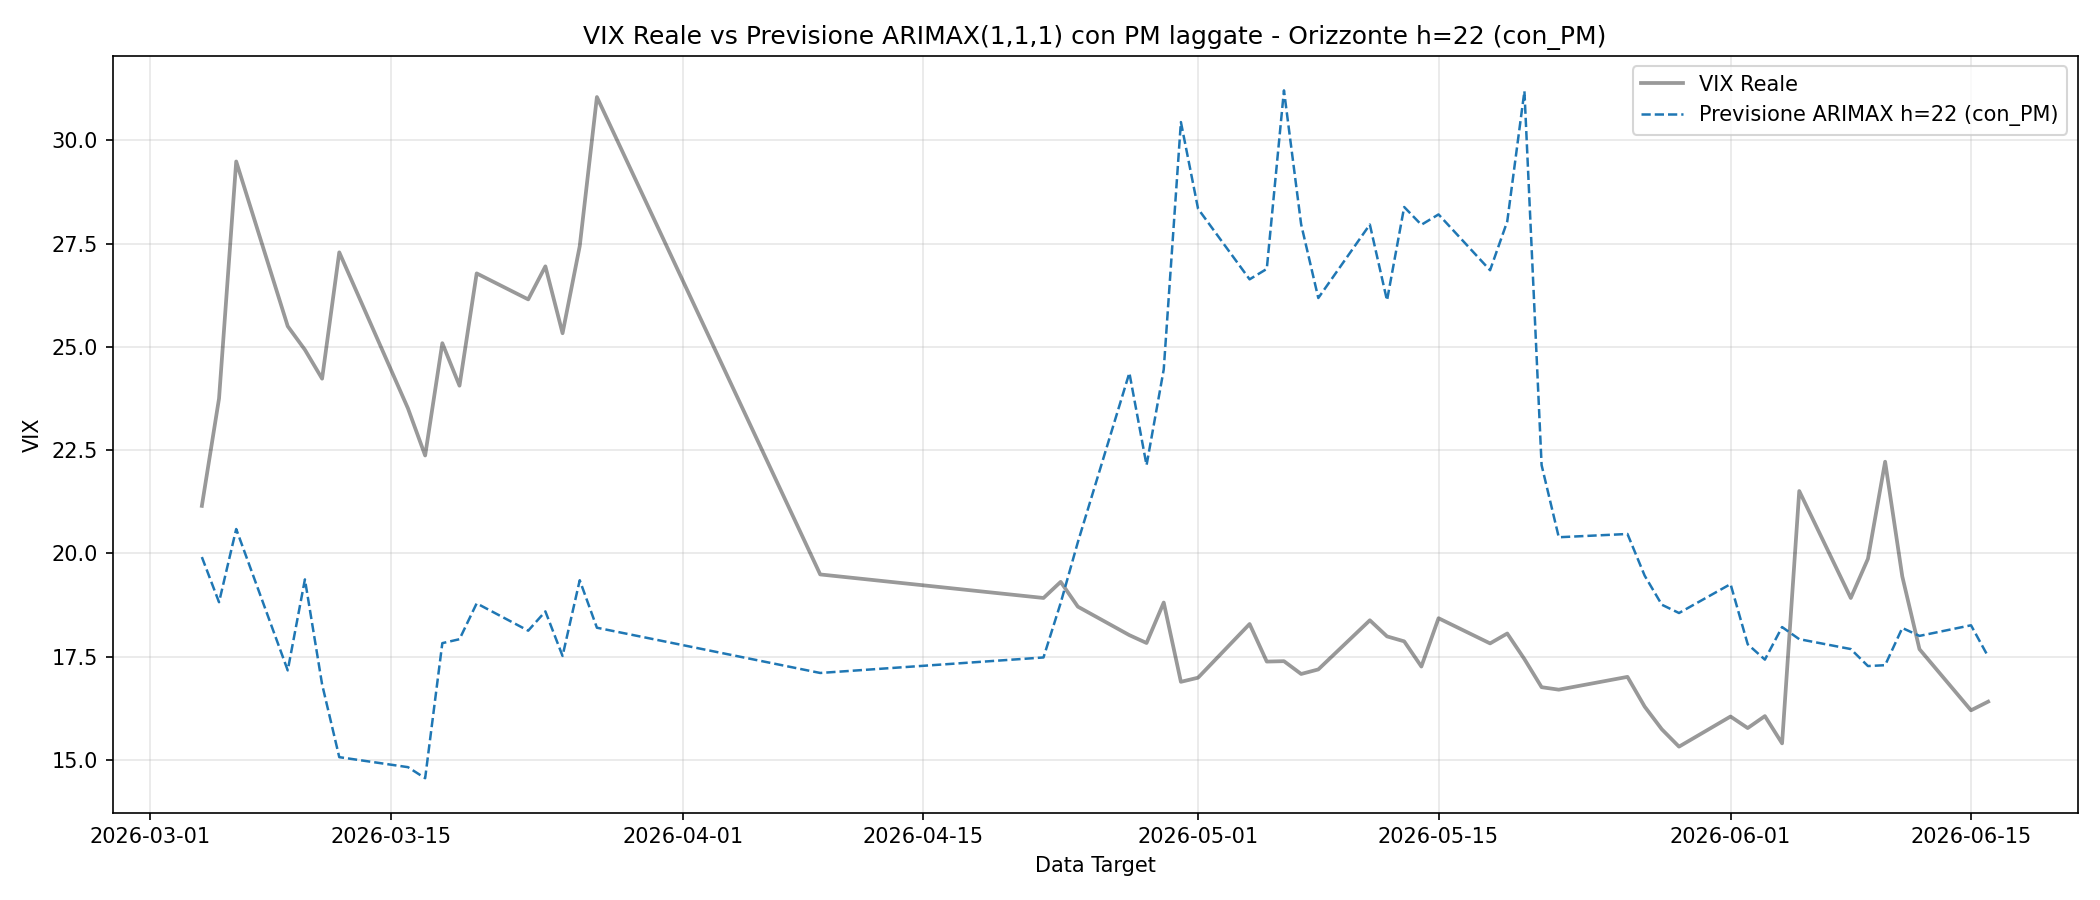

The data file committed next to this chart (first rows):
Date, Actual, Forecast
04/03/2026, 21.15, 19.91
05/03/2026, 23.75, 18.82
06/03/2026, 29.49, 20.59
09/03/2026, 25.5, 17.17
10/03/2026, 24.93, 19.37
11/03/2026, 24.23, 16.83
12/03/2026, 27.29, 15.07
16/03/2026, 23.51, 14.82
17/03/2026, 22.37, 14.56
18/03/2026, 25.09, 17.83
19/03/2026, 24.06, 17.92
20/03/2026, 26.78, 18.79
23/03/2026, 26.15, 18.13
24/03/2026, 26.95, 18.59
25/03/2026, 25.33, 17.52
26/03/2026, 27.44, 19.35
27/03/2026, 31.05, 18.2
09/04/2026, 19.49, 17.1
22/04/2026, 18.92, 17.48
23/04/2026, 19.31, 18.8
24/04/2026, 18.71, 20.27
27/04/2026, 18.02, 24.37
28/04/2026, 17.83, 22.13
29/04/2026, 18.81, 24.45
30/04/2026, 16.89, 30.44
01/05/2026, 16.99, 28.34
04/05/2026, 18.29, 26.64
05/05/2026, 17.38, 26.89
06/05/2026, 17.39, 31.21
07/05/2026, 17.08, 27.97
08/05/2026, 17.19, 26.18
11/05/2026, 18.38, 27.96
12/05/2026, 17.99, 26.12
13/05/2026, 17.87, 28.39
14/05/2026, 17.26, 27.96
15/05/2026, 18.43, 28.21
18/05/2026, 17.82, 26.86
19/05/2026, 18.06, 28.04
20/05/2026, 17.44, 31.19
21/05/2026, 16.76, 22.14
22/05/2026, 16.7, 20.39
26/05/2026, 17.01, 20.47
27/05/2026, 16.29, 19.46
28/05/2026, 15.74, 18.76
29/05/2026, 15.32, 18.56
01/06/2026, 16.05, 19.26
02/06/2026, 15.77, 17.8
03/06/2026, 16.06, 17.43
04/06/2026, 15.4, 18.22
05/06/2026, 21.51, 17.92
08/06/2026, 18.92, 17.68
09/06/2026, 19.87, 17.27
10/06/2026, 22.22, 17.29
11/06/2026, 19.44, 18.19
12/06/2026, 17.68, 18
15/06/2026, 16.2, 18.26
16/06/2026, 16.41, 17.5
